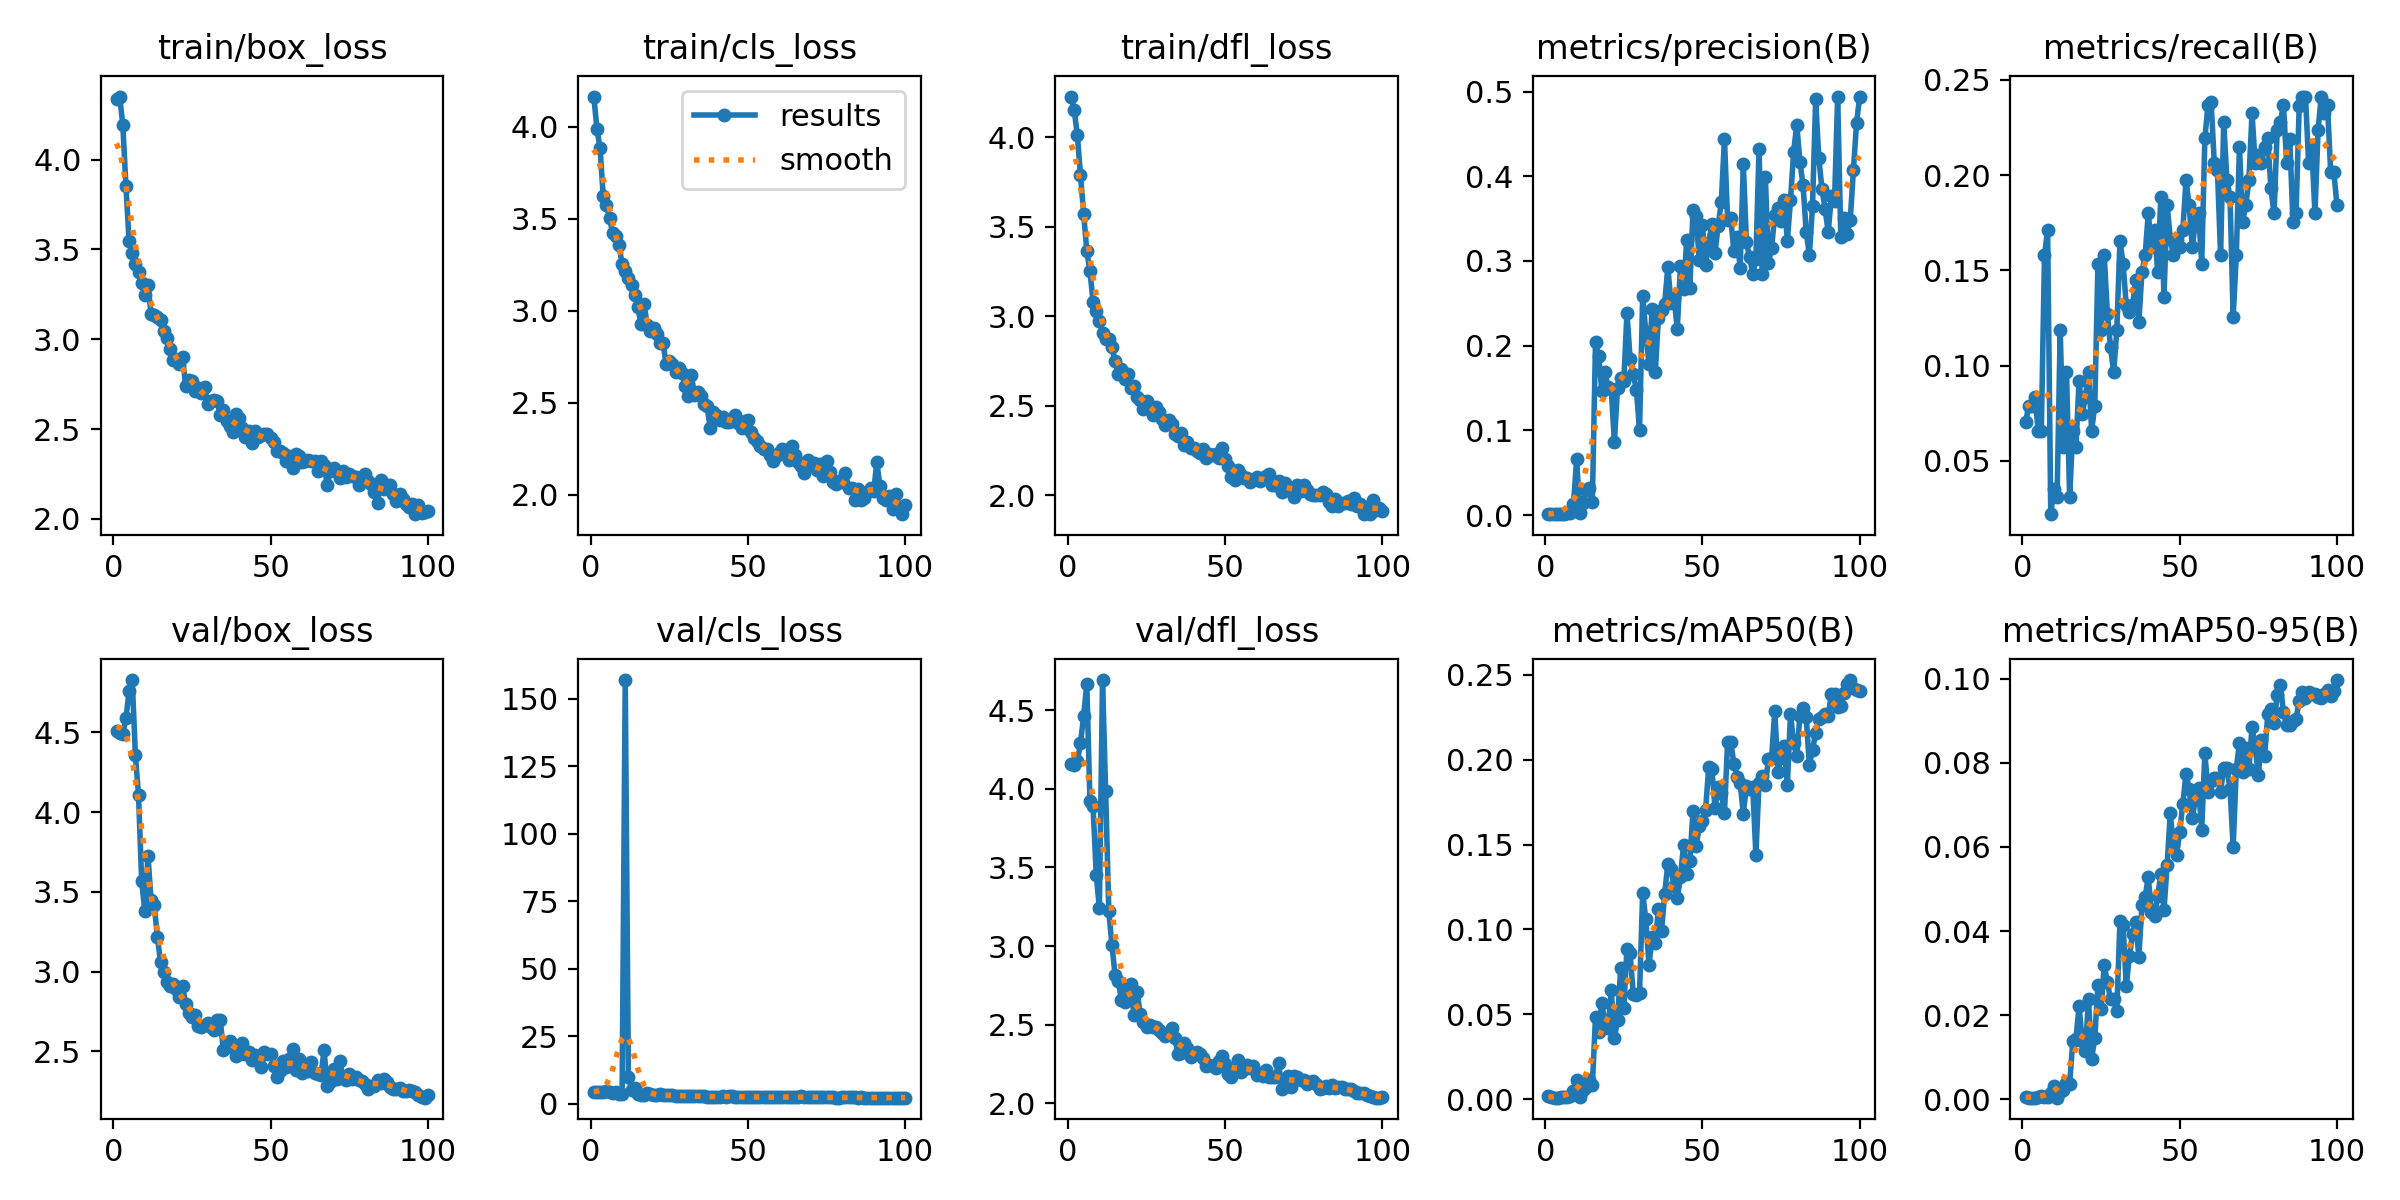

Source data for this figure (header and first rows):
epoch, time, train/box_loss, train/cls_loss, train/dfl_loss, metrics/precision(B), metrics/recall(B), metrics/mAP50(B), metrics/mAP50-95(B), val/box_loss, val/cls_loss, val/dfl_loss, lr/pg0, lr/pg1, lr/pg2
1, 56.87, 4.338, 4.163, 4.228, 0.001, 0.07018, 0.00196, 0.00059, 4.51, 4.416, 4.159, 0.00028, 0.00028, 0.00028
2, 120.4, 4.351, 3.989, 4.153, 0.00112, 0.07895, 0.0011, 0.00043, 4.498, 4.391, 4.153, 0.0005743, 0.0005743, 0.0005743
3, 201.5, 4.195, 3.881, 4.014, 0.00108, 0.07895, 0.00093, 0.0004, 4.492, 4.296, 4.174, 0.0008626, 0.0008626, 0.0008626
4, 266.4, 3.854, 3.623, 3.788, 0.00114, 0.08333, 0.00099, 0.00042, 4.589, 4.273, 4.292, 0.001145, 0.001145, 0.001145
5, 320.7, 3.547, 3.572, 3.575, 0.00098, 0.06579, 0.00128, 0.00053, 4.759, 4.716, 4.463, 0.001421, 0.001421, 0.001421
6, 371.7, 3.482, 3.505, 3.367, 0.00166, 0.06579, 0.00156, 0.00077, 4.828, 4.495, 4.668, 0.001692, 0.001692, 0.001692
7, 421.5, 3.421, 3.419, 3.252, 0.00211, 0.1579, 0.00154, 0.00052, 4.36, 4.17, 3.924, 0.001881, 0.001881, 0.001881
8, 471, 3.377, 3.406, 3.084, 0.00234, 0.1711, 0.00169, 0.00059, 4.107, 4.217, 3.888, 0.001861, 0.001861, 0.001861
9, 520.7, 3.314, 3.356, 3.028, 0.01311, 0.02193, 0.00498, 0.0015, 3.567, 3.744, 3.454, 0.001842, 0.001842, 0.001842
10, 570.5, 3.244, 3.254, 2.975, 0.06591, 0.03509, 0.01124, 0.00309, 3.379, 3.546, 3.243, 0.001822, 0.001822, 0.001822
11, 620.4, 3.3, 3.213, 2.91, 0.00253, 0.0307, 0.00132, 0.00039, 3.725, 156.9, 4.691, 0.001802, 0.001802, 0.001802
12, 670.5, 3.14, 3.177, 2.875, 0.01453, 0.1184, 0.00563, 0.00163, 3.448, 10.04, 3.984, 0.001782, 0.001782, 0.001782
13, 720.4, 3.138, 3.137, 2.874, 0.02944, 0.05702, 0.00726, 0.00215, 3.417, 5.275, 3.222, 0.001762, 0.001762, 0.001762
14, 771.6, 3.123, 3.086, 2.828, 0.03133, 0.09649, 0.01161, 0.00376, 3.219, 5.894, 3.005, 0.001743, 0.001743, 0.001743
15, 823.2, 3.109, 3.017, 2.753, 0.01573, 0.0307, 0.00823, 0.00364, 3.059, 3.735, 2.818, 0.001723, 0.001723, 0.001723
16, 874.3, 3.045, 2.929, 2.676, 0.2045, 0.06579, 0.04856, 0.01382, 3.001, 3.285, 2.777, 0.001703, 0.001703, 0.001703
17, 925.7, 3.009, 3.034, 2.705, 0.1877, 0.05702, 0.03957, 0.01427, 2.936, 3.32, 2.66, 0.001683, 0.001683, 0.001683
18, 978.3, 2.948, 2.923, 2.65, 0.147, 0.09211, 0.05667, 0.02217, 2.91, 3.878, 2.644, 0.001663, 0.001663, 0.001663
19, 1030, 2.882, 2.89, 2.679, 0.1684, 0.07456, 0.04428, 0.01377, 2.925, 3.53, 2.728, 0.001644, 0.001644, 0.001644
20, 1081, 2.89, 2.906, 2.6, 0.1508, 0.08333, 0.04179, 0.01139, 2.894, 3.372, 2.759, 0.001624, 0.001624, 0.001624
21, 1133, 2.86, 2.871, 2.611, 0.149, 0.09649, 0.0643, 0.02385, 2.841, 3.062, 2.559, 0.001604, 0.001604, 0.001604
22, 1185, 2.902, 2.824, 2.551, 0.08639, 0.06579, 0.03599, 0.00968, 2.909, 3.447, 2.706, 0.001584, 0.001584, 0.001584
23, 1237, 2.738, 2.826, 2.535, 0.1504, 0.07895, 0.04651, 0.01459, 2.797, 3.229, 2.57, 0.001564, 0.001564, 0.001564
24, 1288, 2.773, 2.707, 2.48, 0.1617, 0.1535, 0.07706, 0.02721, 2.743, 3.091, 2.519, 0.001545, 0.001545, 0.001545
25, 1339, 2.767, 2.727, 2.528, 0.1583, 0.1184, 0.05387, 0.02156, 2.716, 3.067, 2.488, 0.001525, 0.001525, 0.001525
26, 1390, 2.712, 2.709, 2.497, 0.2387, 0.1579, 0.08871, 0.03184, 2.729, 3.112, 2.499, 0.001505, 0.001505, 0.001505
27, 1442, 2.731, 2.667, 2.45, 0.1847, 0.1272, 0.08635, 0.02777, 2.657, 2.919, 2.486, 0.001485, 0.001485, 0.001485
28, 1492, 2.702, 2.688, 2.492, 0.1666, 0.1096, 0.06196, 0.02384, 2.656, 2.894, 2.484, 0.001465, 0.001465, 0.001465
29, 1543, 2.735, 2.659, 2.466, 0.1478, 0.09649, 0.06154, 0.02378, 2.667, 2.91, 2.464, 0.001446, 0.001446, 0.001446
30, 1593, 2.639, 2.589, 2.427, 0.1004, 0.1184, 0.0626, 0.021, 2.677, 3.031, 2.449, 0.001426, 0.001426, 0.001426
31, 1643, 2.656, 2.534, 2.394, 0.259, 0.1655, 0.1215, 0.04244, 2.651, 2.88, 2.43, 0.001406, 0.001406, 0.001406
32, 1693, 2.662, 2.652, 2.42, 0.2155, 0.1535, 0.1059, 0.04153, 2.634, 2.839, 2.438, 0.001386, 0.001386, 0.001386
33, 1743, 2.658, 2.544, 2.402, 0.1789, 0.1316, 0.07917, 0.02688, 2.695, 2.842, 2.482, 0.001366, 0.001366, 0.001366
34, 1793, 2.577, 2.56, 2.343, 0.2429, 0.128, 0.09528, 0.03401, 2.695, 2.696, 2.417, 0.001347, 0.001347, 0.001347
35, 1842, 2.606, 2.534, 2.332, 0.1684, 0.1316, 0.09194, 0.03928, 2.508, 2.722, 2.313, 0.001327, 0.001327, 0.001327
36, 1892, 2.546, 2.49, 2.349, 0.233, 0.1447, 0.1118, 0.04207, 2.528, 2.693, 2.323, 0.001307, 0.001307, 0.001307
37, 1942, 2.519, 2.482, 2.28, 0.2418, 0.1228, 0.09925, 0.03388, 2.565, 2.683, 2.382, 0.001287, 0.001287, 0.001287
38, 1991, 2.481, 2.364, 2.296, 0.2495, 0.1491, 0.1212, 0.04608, 2.534, 2.659, 2.354, 0.001267, 0.001267, 0.001267
39, 2041, 2.586, 2.447, 2.266, 0.2929, 0.1579, 0.1388, 0.0481, 2.47, 2.605, 2.296, 0.001248, 0.001248, 0.001248
40, 2090, 2.56, 2.43, 2.267, 0.2504, 0.1798, 0.1354, 0.05279, 2.497, 2.607, 2.315, 0.001228, 0.001228, 0.001228
41, 2140, 2.507, 2.403, 2.249, 0.2563, 0.1623, 0.1257, 0.04456, 2.551, 2.624, 2.325, 0.001208, 0.001208, 0.001208
42, 2189, 2.457, 2.423, 2.235, 0.2194, 0.1711, 0.1187, 0.04346, 2.481, 2.856, 2.313, 0.001188, 0.001188, 0.001188
43, 2239, 2.491, 2.394, 2.26, 0.2935, 0.1491, 0.1309, 0.04834, 2.497, 2.625, 2.287, 0.001168, 0.001168, 0.001168
44, 2288, 2.424, 2.395, 2.211, 0.267, 0.1886, 0.1497, 0.05351, 2.444, 2.742, 2.236, 0.001149, 0.001149, 0.001149
45, 2338, 2.491, 2.408, 2.234, 0.3244, 0.136, 0.1329, 0.04499, 2.479, 3.05, 2.244, 0.001129, 0.001129, 0.001129
46, 2388, 2.455, 2.434, 2.224, 0.2682, 0.1842, 0.1405, 0.05573, 2.444, 2.603, 2.241, 0.001109, 0.001109, 0.001109
47, 2438, 2.469, 2.388, 2.233, 0.3603, 0.1667, 0.1698, 0.06797, 2.404, 2.488, 2.226, 0.001089, 0.001089, 0.001089
48, 2488, 2.474, 2.361, 2.212, 0.3529, 0.1579, 0.1491, 0.06037, 2.494, 2.591, 2.268, 0.001069, 0.001069, 0.001069
49, 2538, 2.474, 2.398, 2.264, 0.301, 0.1667, 0.1607, 0.05807, 2.482, 2.562, 2.304, 0.00105, 0.00105, 0.00105
50, 2587, 2.452, 2.407, 2.204, 0.3426, 0.1623, 0.1638, 0.06364, 2.482, 2.585, 2.251, 0.00103, 0.00103, 0.00103
51, 2638, 2.431, 2.338, 2.167, 0.2954, 0.1711, 0.1702, 0.0703, 2.411, 2.5, 2.189, 0.00101, 0.00101, 0.00101
52, 2688, 2.381, 2.305, 2.102, 0.3211, 0.1974, 0.1958, 0.07739, 2.341, 2.434, 2.168, 0.0009902, 0.0009902, 0.0009902
53, 2738, 2.381, 2.292, 2.085, 0.3442, 0.1842, 0.1943, 0.07374, 2.378, 2.429, 2.222, 0.0009704, 0.0009704, 0.0009704
54, 2788, 2.367, 2.266, 2.141, 0.3093, 0.1623, 0.1717, 0.06677, 2.443, 2.474, 2.277, 0.0009506, 0.0009506, 0.0009506
55, 2838, 2.321, 2.249, 2.117, 0.3417, 0.1754, 0.1839, 0.07138, 2.404, 2.493, 2.199, 0.0009308, 0.0009308, 0.0009308
56, 2887, 2.35, 2.246, 2.1, 0.3694, 0.1798, 0.1805, 0.07399, 2.455, 2.497, 2.22, 0.000911, 0.000911, 0.000911
57, 2937, 2.285, 2.212, 2.096, 0.4443, 0.1535, 0.1686, 0.06407, 2.514, 2.563, 2.247, 0.0008912, 0.0008912, 0.0008912
58, 2987, 2.362, 2.185, 2.076, 0.3486, 0.2193, 0.2104, 0.08238, 2.386, 2.342, 2.223, 0.0008714, 0.0008714, 0.0008714
59, 3037, 2.352, 2.211, 2.086, 0.3508, 0.2368, 0.2105, 0.07306, 2.452, 2.373, 2.238, 0.0008516, 0.0008516, 0.0008516
60, 3087, 2.317, 2.227, 2.103, 0.3115, 0.2382, 0.1977, 0.07563, 2.365, 2.411, 2.178, 0.0008318, 0.0008318, 0.0008318
... 40 more rows
